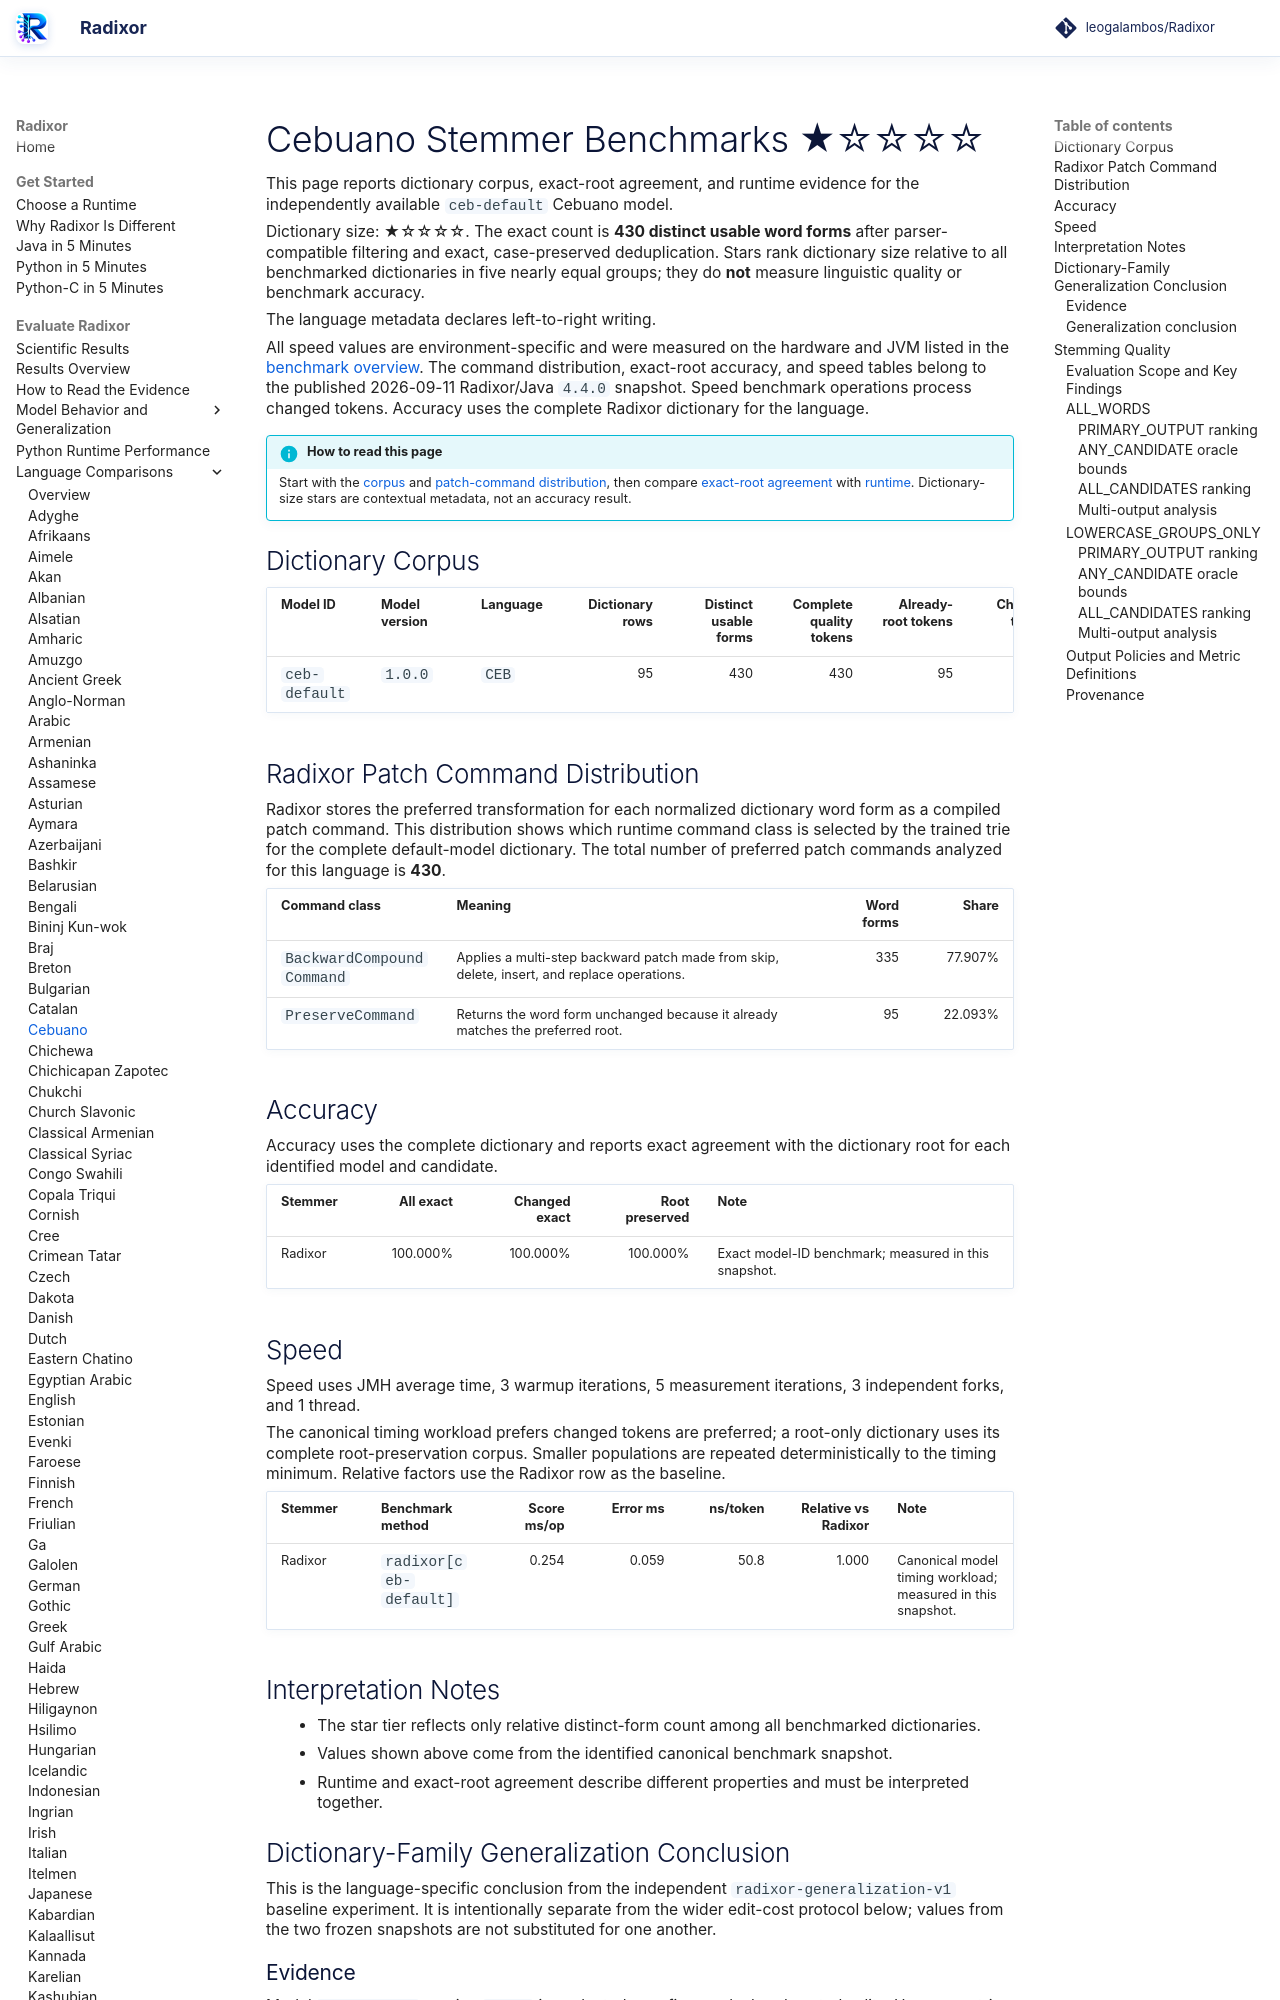

repository: leogalambos/Radixor · page: benchmarks/languages/ceb/index.html · generator: mkdocs

# Cebuano Stemmer Benchmarks <span class="dictionary-rating" role="img" aria-label="Relative dictionary size 1 of 5; 430 distinct usable word forms" title="Relative dictionary size 1 of 5; 430 distinct usable word forms">★☆☆☆☆</span>

This page reports dictionary corpus, exact-root agreement, and runtime evidence for the independently available `ceb-default` Cebuano model.

<!-- DICTIONARY-SIZE-RATING:START -->
Dictionary size: <span class="dictionary-rating" role="img" aria-label="Relative dictionary size 1 of 5; 430 distinct usable word forms" title="Relative dictionary size 1 of 5; 430 distinct usable word forms">★☆☆☆☆</span>. The exact count is **430 distinct usable word forms** after parser-compatible filtering and exact, case-preserved deduplication. Stars rank dictionary size relative to all benchmarked dictionaries in five nearly equal groups; they do **not** measure linguistic quality or benchmark accuracy.
<!-- DICTIONARY-SIZE-RATING:END -->

The language metadata declares left-to-right writing.

All speed values are environment-specific and were measured on the hardware and JVM listed in the [benchmark overview](../index.md). The command distribution, exact-root accuracy, and speed tables belong to the published 2026-09-11 Radixor/Java `4.4.0` snapshot. Speed benchmark operations process changed tokens. Accuracy uses the complete Radixor dictionary for the language.

<!-- BENCHMARK-EVIDENCE-MAP:START -->
!!! info "How to read this page"
    Start with the [corpus](#dictionary-corpus) and [patch-command distribution](#radixor-patch-command-distribution), then compare [exact-root agreement](#accuracy) with [runtime](#speed). Dictionary-size stars are contextual metadata, not an accuracy result.
<!-- BENCHMARK-EVIDENCE-MAP:END -->

## Dictionary Corpus

| Model ID | Model version | Language | Dictionary rows | Distinct usable forms | Complete quality tokens | Already-root tokens | Changed tokens | Timing workload | JMH timing tokens |
| --- | --- | --- | ---: | ---: | ---: | ---: | ---: | --- | ---: |
| `ceb-default` | `1.0.0` | `CEB` | 95 | 430 | 430 | 95 | 335 | changed tokens | 5,000 |

## Radixor Patch Command Distribution

Radixor stores the preferred transformation for each normalized dictionary word form as a compiled patch command. This distribution shows which runtime command class is selected by the trained trie for the complete default-model dictionary. The total number of preferred patch commands analyzed for this language is **430**.

| Command class | Meaning | Word forms | Share |
| --- | --- | ---: | ---: |
| `BackwardCompoundCommand` | Applies a multi-step backward patch made from skip, delete, insert, and replace operations. | 335 | 77.907% |
| `PreserveCommand` | Returns the word form unchanged because it already matches the preferred root. | 95 | 22.093% |

## Accuracy

Accuracy uses the complete dictionary and reports exact agreement with the dictionary root for each identified model and candidate.

| Stemmer | All exact | Changed exact | Root preserved | Note |
| --- | ---: | ---: | ---: | --- |
| Radixor | 100.000% | 100.000% | 100.000% | Exact model-ID benchmark; measured in this snapshot. |

## Speed

Speed uses JMH average time, 3 warmup iterations, 5 measurement iterations, 3 independent forks, and 1 thread.

The canonical timing workload prefers changed tokens are preferred; a root-only dictionary uses its complete root-preservation corpus. Smaller populations are repeated deterministically to the timing minimum. Relative factors use the Radixor row as the baseline.

| Stemmer | Benchmark method | Score ms/op | Error ms | ns/token | Relative vs Radixor | Note |
| --- | --- | ---: | ---: | ---: | ---: | --- |
| Radixor | `radixor[ceb-default]` | 0.254 | 0.059 | 50.8 | 1.000 | Canonical model timing workload; measured in this snapshot. |

## Interpretation Notes

- The star tier reflects only relative distinct-form count among all benchmarked dictionaries.
- Values shown above come from the identified canonical benchmark snapshot.
- Runtime and exact-root agreement describe different properties and must be interpreted together.

<!-- DICTIONARY-GENERALIZATION:START -->

## Dictionary-Family Generalization Conclusion

This is the language-specific conclusion from the independent `radixor-generalization-v1` baseline
experiment. It is intentionally separate from the wider edit-cost protocol below; values from
the two frozen snapshots are not substituted for one another.

### Evidence

Model `ceb-default` version `1.0.0` is evaluated over five
predeclared nested splits. Unseen metrics remove withheld occurrences whose normalized surface
also appeared in training. Parentheses show the observed split minimum–maximum.

| Training rows | Median unseen occurrences | Unseen all exact | Unseen changed exact | Unseen root preserved |
| ---: | ---: | ---: | ---: | ---: |
| 10% | 384 | 21.990% (21.851–22.310) | 0.000% | 100.000% (98.824–100.000) |
| 20% | 344 | 22.093% (21.714–22.485) | 0.000% | 100.000% |
| 30% | 300 | 22.000% (21.523–22.297) | 0.000% | 100.000% (98.485–100.000) |
| 40% | 258 | 22.093% (21.839–22.441) | 0.000% | 100.000% |
| 50% | 212 | 22.170% (21.461–22.816) | 0.000% | 100.000% |
| 60% | 172 | 22.093% (21.469–22.093) | 0.000% | 100.000% |
| 70% | 127 | 22.047% (21.875–22.400) | 0.000% | 100.000% |
| 80% | 85 | 22.353% (21.111–23.171) | 0.000% | 100.000% |
| 90% | 39 | 23.077% (20.930–24.324) | 0.000% | 100.000% |
